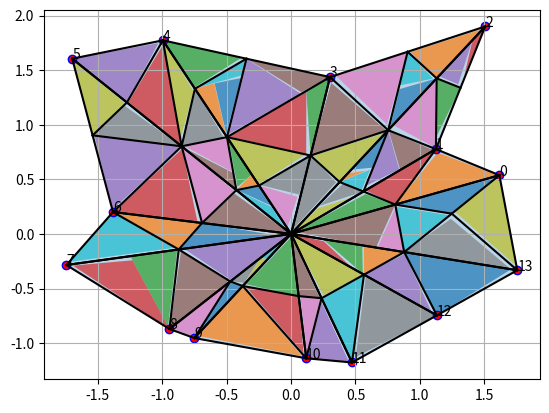

Write the Python code that produced this figure.
import random
import numpy as np
import matplotlib.pyplot as plt
import math


def generate_dots(number_of_dots, side_lenght):
    '''Generate dots of the polygon

    Для генерации точек используется псевдолинейное распределение
    '''
    all_x = []
    all_y = []
    for i in range(number_of_dots):
        angle_1 = 360 * i / number_of_dots
        angle_2 = 360 * (i + 1) / number_of_dots

        dot_angle = np.random.uniform(angle_1, angle_2, 1)

        boundary = min(side_lenght, abs(side_lenght / math.tan(math.radians(dot_angle))))

        dot_x = (np.random.uniform(0, boundary, 1)[0] * np.sign(math.sin(math.radians(dot_angle)))
                 * np.sign(math.tan(math.radians(dot_angle))))

        dot_y = (dot_x * (math.tan(math.radians(dot_angle)))
                 * np.sign(math.sin(math.radians(dot_angle))) / np.sign(math.sin(math.radians(dot_angle))))

        check_value = np.random.random(1)[0] * 1.8

        while check_value > dot_x ** 2 + dot_y ** 2:
            dot_x = (np.random.uniform(0, boundary, 1)[0] * np.sign(math.sin(math.radians(dot_angle)))
                     * np.sign(math.tan(math.radians(dot_angle))))
            dot_y = (dot_x * (math.tan(math.radians(dot_angle)))
                     * np.sign(math.sin(math.radians(dot_angle))) / np.sign(math.sin(math.radians(dot_angle))))

            check_value = np.random.random(1)[0] * 1.8

        all_x.append(dot_x)
        all_y.append(dot_y)
    return all_x, all_y


def drawPolygon():
    """
    Рисование многоугольника
    """
    coord = [(all_x[i], all_y[i]) for i in range(len(all_x))]
    coord.append(coord[0])  # repeat the first point to create a 'closed loop'

    xs, ys = zip(*coord)  # create lists of x and y values

    plt.fill(xs, ys, alpha=0.3)


def splitPolygon():
    #     for i in range (len(all_angles)):
    #         if all_angles[i]>=180:
    #             print ('выпуклый угол:', i)

    coord = [(all_x[i], all_y[i]) for i in range(len(all_x))]

    mydict = {i: coord[i] for i in range(len(coord))}

    coord.append(coord[0])  # repeat the first point to create a 'closed loop'
    #    coord.append(coord[1])
    divisible_polygons = []
    polygons_angles = []

    divisible_polygons.append(coord)

    zip_angles = []
    for i in range(len(coord)):
        zip_angles.append(list(mydict.keys())[list(mydict.values()).index(coord[i])])
    polygons_angles.append(zip_angles)

    return divisible_polygons


def drawTriangle(divisible_polygons):
    """
    Рисование треугольника
    """
    all_triangles = []
    for i in range(len(divisible_polygons)):
        for j in range(len(divisible_polygons[i]) - 1):
            coord = ([divisible_polygons[i][j], (0, 0), divisible_polygons[i][j + 1]])
            coord_copy = coord.copy()
            all_triangles.append(coord_copy)

            coord.append(coord[0])  # repeat the first point to create a 'closed loop'
            xs, ys = zip(*coord)  # create lists of x and y values
            plt.plot(xs, ys, color='black', alpha=1)
    return all_triangles


def genBasis():
    basis = []
    basis_angles = []
    for length in np.linspace(0.3, 1, 5):
        for angle in np.linspace(0, 180, 40):
            if angle not in basis_angles:
                basis_angles.append(angle)
            coord = ([(0, 0), (length, 0), (np.cos(math.radians(angle)), np.sin(math.radians(angle)))])
            tmp_coord = coord.copy()
            basis.append(tmp_coord)

            coord.append(coord[0])  # repeat the first point to create a 'closed loop'
            xs, ys = zip(*coord)  # create lists of x and y values
            # plt.plot (xs,ys, color='black', alpha = 1)

    # print(basis)
    # print(all_angles)
    return basis, basis_angles


'''нахождение токи пересечения 2 прямых'''


def line(p1, p2):
    '''Создание прямой A*x +B*y +(-?)C = 0
    '''
    A = (p1[1] - p2[1])
    B = (p2[0] - p1[0])
    C = (p1[0] * p2[1] - p2[0] * p1[1])
    return A, B, -C


def intersection(L1, L2):
    '''Нахождение точки пересечения прямых L1, L2
    L1, L2 - массивы значений из line()'''
    D = L1[0] * L2[1] - L1[1] * L2[0]
    Dx = L1[2] * L2[1] - L1[1] * L2[2]
    Dy = L1[0] * L2[2] - L1[2] * L2[0]
    if D != 0:
        x = Dx / D
        y = Dy / D
        return x, y
    else:
        return False


''' '''


def split_triangles_into_shorter_ones(all_triangles):
    '''Разбиение секторов на треугольники, чьи размеры не превышают 1
    UPD: стоит пофиксить, что необходимо наличие лишь двух сторон <=1, а не трех'''
    for i in range(len(all_triangles)):
        tmp_triangles = [all_triangles[i]]

        while tmp_triangles != []:
            len_side_1 = (np.sqrt((tmp_triangles[0][0][0] - tmp_triangles[0][1][0]) ** 2 +
                                  (tmp_triangles[0][0][1] - tmp_triangles[0][1][1]) ** 2))
            len_side_2 = (np.sqrt((tmp_triangles[0][2][0] - tmp_triangles[0][1][0]) ** 2 +
                                  (tmp_triangles[0][2][1] - tmp_triangles[0][1][1]) ** 2))
            len_side_3 = (np.sqrt((tmp_triangles[0][0][0] - tmp_triangles[0][2][0]) ** 2
                                  + (tmp_triangles[0][0][1] - tmp_triangles[0][2][1]) ** 2))

            if len_side_1 > 1 and len_side_1 > len_side_2 and len_side_1 > len_side_3:
                tmp_triangles.append([((tmp_triangles[0][0][0] + tmp_triangles[0][1][0]) / 2,
                                       (tmp_triangles[0][0][1] + tmp_triangles[0][1][1]) / 2),
                                      tmp_triangles[0][1], tmp_triangles[0][2]])
                tmp_triangles.append([tmp_triangles[0][0],
                                      ((tmp_triangles[0][0][0] + tmp_triangles[0][1][0]) / 2,
                                       (tmp_triangles[0][0][1] + tmp_triangles[0][1][1]) / 2),
                                      tmp_triangles[0][2]])

                '''draw line'''
                line_coord = ([((tmp_triangles[0][0][0] + tmp_triangles[0][1][0]) / 2,
                                (tmp_triangles[0][0][1] + tmp_triangles[0][1][1]) / 2),
                               tmp_triangles[0][2]])
                line_x, line_y = zip(*line_coord)  # create lists of x and y values
                plt.plot(line_x, line_y, color='black', alpha=1)
                tmp_triangles.remove(tmp_triangles[0])


            elif len_side_2 > 1 and len_side_2 >= len_side_1 and len_side_2 >= len_side_3:
                tmp_triangles.append([tmp_triangles[0][0], tmp_triangles[0][1],
                                      ((tmp_triangles[0][2][0] + tmp_triangles[0][1][0]) / 2,
                                       (tmp_triangles[0][2][1] + tmp_triangles[0][1][1]) / 2)])

                tmp_triangles.append([tmp_triangles[0][0],
                                      ((tmp_triangles[0][2][0] + tmp_triangles[0][1][0]) / 2,
                                       (tmp_triangles[0][2][1] + tmp_triangles[0][1][1]) / 2),
                                      tmp_triangles[0][2]])

                '''draw line'''
                line_coord = ([((tmp_triangles[0][2][0] + tmp_triangles[0][1][0]) / 2,
                                (tmp_triangles[0][2][1] + tmp_triangles[0][1][1]) / 2),
                               tmp_triangles[0][0]])

                line_x, line_y = zip(*line_coord)  # create lists of x and y values
                plt.plot(line_x, line_y, color='black', alpha=1)

                tmp_triangles.remove(tmp_triangles[0])


            elif len_side_3 > 1 and len_side_3 > len_side_1 and len_side_3 > len_side_2:
                tmp_triangles.append([tmp_triangles[0][0], tmp_triangles[0][1],
                                      ((tmp_triangles[0][2][0] + tmp_triangles[0][0][0]) / 2,
                                       (tmp_triangles[0][2][1] + tmp_triangles[0][0][1]) / 2)])

                tmp_triangles.append([((tmp_triangles[0][2][0] + tmp_triangles[0][0][0]) / 2,
                                       (tmp_triangles[0][2][1] + tmp_triangles[0][0][1]) / 2),
                                      tmp_triangles[0][1], tmp_triangles[0][2]])

                '''draw line'''
                line_coord = ([((tmp_triangles[0][2][0] + tmp_triangles[0][0][0]) / 2,
                                (tmp_triangles[0][2][1] + tmp_triangles[0][0][1]) / 2),
                               tmp_triangles[0][1]])

                line_x, line_y = zip(*line_coord)  # create lists of x and y values
                plt.plot(line_x, line_y, color='black', alpha=1)

                tmp_triangles.remove(tmp_triangles[0])



            elif len_side_1 <= 1 and len_side_2 <= 1 and len_side_3 <= 1:

                all_splited_triangles.append(tmp_triangles[0])
                tmp_triangles.remove(tmp_triangles[0])

    return all_splited_triangles


def vector_rotation(dot, axis_of_rotation, angle):
    '''Поворот точки dot (вектора) относительно точки axis_of_rotation на угол angle
    '''

    #         См. Википедия Матрица поворота
    #         x' = x*cosΘ + y*sinΘ
    #         y' = -x*sinΘ + y*cosΘ

    translated_x = dot[0] - axis_of_rotation[0]
    translated_y = dot[1] - axis_of_rotation[1]

    new_dot = np.array((translated_x * np.cos(np.radians(-angle))
                        + translated_y * np.sin(np.radians(-angle)),
                        -translated_x * np.sin(np.radians(-angle))
                        + translated_y * np.cos(np.radians(-angle)))) + np.array(axis_of_rotation)

    return new_dot


def triangle_area(triangle):
    '''Вычисление площади треугольника по теореме Герона
    '''
    len_side_1 = np.sqrt((triangle[0][0] - triangle[1][0]) ** 2 +
                         (triangle[0][1] - triangle[1][1]) ** 2)
    len_side_2 = np.sqrt((triangle[2][0] - triangle[1][0]) ** 2 +
                         (triangle[2][1] - triangle[1][1]) ** 2)
    len_side_3 = np.sqrt((triangle[0][0] - triangle[2][0]) ** 2 +
                         (triangle[0][1] - triangle[2][1]) ** 2)
    p = (len_side_1 + len_side_2 + len_side_3) / 2
    area = np.sqrt(p * (p - len_side_1) * (p - len_side_2) * (p - len_side_3))
    #     print(p, len_side_1, len_side_2, len_side_3)
    if np.isnan(area) == False:
        return area
    else:
        return 0


def MultipleOperator(triangles, partition_number):
    # Передаём массив треугольников, выбирается самый большой треугольник и делится на 2 рандомные части,
    # затем снова берется самый большой (или с самым плохим заполнением) и так partition_number-1 раз.
    # В ходе выполнения происходит вызов функции самой себя
    while partition_number != 1:
        # Выбираем треугольник с самой большой площадью
        area_list = []
        for j in range(len(triangles)):
            area_list.append(triangle_area(triangles[j]))

        # divisible_triangle
        triangle = triangles[area_list.index(np.max(area_list))]

        angle = random.randint(0, 2)
        random_value = random.uniform(0.2, 0.8)

        triangles.append([((triangle[(angle - 1) % 3][0] * random_value + triangle[angle][0] * (1 - random_value)),
                           (triangle[(angle - 1) % 3][1] * random_value + triangle[angle][1] * (1 - random_value))),
                          triangle[angle], triangle[(angle + 1) % 3]])
        triangles.append([triangle[(angle - 1) % 3],
                          ((triangle[(angle - 1) % 3][0] * random_value + triangle[angle][0] * (1 - random_value)),
                           (triangle[(angle - 1) % 3][1] * random_value + triangle[angle][1] * (1 - random_value))),
                          triangle[(angle + 1) % 3]])

        # Удаляем треугольник, который разбили на части
        triangles.remove(triangle)

        partition_number -= 1
    return triangles


def fillTriangle(triangle):
    '''Заполняет переданный треугольник треугольником из базиса

    В ходе заполнения перебираются все варианты треугольников с разными углами в основании
    Выдается треугольник с лучшим значением заполнения
    '''

    angle_0 = angle_finder(triangle[1], triangle[0], triangle[2])
    angle_1 = angle_finder(triangle[2], triangle[1], triangle[0])
    angle_2 = angle_finder(triangle[0], triangle[2], triangle[1])

    angles = [angle_0, angle_1, angle_2]

    possible_fill_coords = []
    possible_fill_areas = []

    for index in range(len(angles)):

        len_side_1 = np.sqrt((triangle[0][0] - triangle[1][0]) ** 2 +
                             (triangle[0][1] - triangle[1][1]) ** 2)
        len_side_2 = np.sqrt((triangle[2][0] - triangle[1][0]) ** 2 +
                             (triangle[2][1] - triangle[1][1]) ** 2)
        len_side_3 = np.sqrt((triangle[0][0] - triangle[2][0]) ** 2
                             + (triangle[0][1] - triangle[2][1]) ** 2)

        for k in range(len(basis_angles) - 1):
            if basis_angles[k] < angles[index] < basis_angles[k + 1]:
                fill_angle = basis_angles[k]

        for j in range(19):
            if np.linspace(0, 1, 20)[j] <= len_side_1 and np.linspace(0, 1, 20)[j + 1] > len_side_1:
                fill_side_1 = np.linspace(0, 1, 20)[j]
            elif np.linspace(0, 1, 20)[j + 1] == len_side_1:
                fill_side_1 = np.linspace(0, 1, 20)[j + 1]

        '''
        найдем точку пересечения вектора боковой стороны треугольника
        и луча, выходящего из 0 под углом fill_angle:
        '''
        line1 = line(triangle[(index + 1) % 3], triangle[(index - 1) % 3])
        # Для нахождения 2 точки в line2 (конца второго вектора) мы применяем матрицу поворота
        # к первому вектору

        line2 = line(triangle[index],
                     tuple(vector_rotation(triangle[(index - 1) % 3], triangle[index], fill_angle)))

        R = intersection(line1, line2)

        len_R = (((R[0] - triangle[index][0]) ** 2 + (R[1] - triangle[index][1]) ** 2) ** (1 / 2))

        for j in range(19):
            if np.linspace(0, 1, 20)[j] <= len_R and np.linspace(0, 1, 20)[j + 1] > len_R:
                fill_side_2 = np.linspace(0, 1, 20)[j]
            elif np.linspace(0, 1, 20)[j + 1] == len_R:
                fill_side_2 = np.linspace(0, 1, 20)[j + 1]

        fill_coord = [tuple(np.array(triangle[(index - 1) % 3]) * (fill_side_1 / len_side_1) +
                            np.array(triangle[index]) * (1 - (fill_side_1 / len_side_1))),
                      triangle[index],
                      tuple(np.array(R) * (fill_side_2 / len_R) +
                            np.array(triangle[index]) * (1 - (fill_side_2 / len_R)))]
        #             fill_coord = [all_triangles[i][0], all_triangles[i][1], all_triangles[i][2]]
        possible_fill_coords.append(fill_coord)
        #         print('fill_coord', fill_coord)
        #         print('triangle_area', triangle_area(fill_coord))
        if np.isnan(triangle_area(fill_coord)) == False:
            possible_fill_areas.append(triangle_area(fill_coord))
        else:
            possible_fill_areas.append(0)
    #         print('triangle_area', triangle_area(fill_coord))

    # print('possible_fill_coords', possible_fill_coords)
    # print('possible_fill_areas', possible_fill_areas)

    best_fill_coord = possible_fill_coords[possible_fill_areas.index(np.max(possible_fill_areas))]

    return best_fill_coord


def fillPolygon(all_triangles):
    '''Заполнение, полученных в ходе разбиения, треугольников со сторонами <= 1 и их рисовка

    '''
    polygon_area = 0
    polygon_filled_area = 0

    for i in range(len(all_triangles)):

        polygon_area += triangle_area(all_triangles[i])

        """нахождение заполненной площади"""

        variants_of_division = []
        all_areas = []

        #         print('all_triangles[i]', all_triangles[i])

        for partition_number in range(1, 4):
            filled_area = 0
            divided_triangles = MultipleOperator([all_triangles[i]], partition_number)

            #             print('divided_trianlges', divided_triangles)
            variants_of_division.append(divided_triangles)

            for triangle in divided_triangles:
                # print('triangle:', triangle)
                # print(triangle)

                filled_area += triangle_area(fillTriangle(triangle))
            #                 print('filled_area', filled_area)
            all_areas.append(filled_area)

        #         print(all_areas)
        #         print(variants_of_division)

        best_fill_variant = variants_of_division[all_areas.index(np.max(all_areas))]

        for j in range(len(best_fill_variant)):
            fill_coord = fillTriangle(best_fill_variant[j])

            # fill_coord=fillTriangle(all_triangles[i])

            polygon_filled_area += triangle_area(fill_coord)

            fill_coord.append(fill_coord[0])  # repeat the first point to create a 'closed loop'

            xs, ys = zip(*fill_coord)  # create lists of x and y values

            my_plot = plt.fill(xs, ys, alpha=0.7)
            '''аннотация треугольников'''
        #             plt.annotate('{}'.format(i),
        #                          xy=((all_triangles[i][2][0] +
        #                               all_triangles[i][1][0] + all_triangles[i][0][0])/3,
        #                              (all_triangles[i][2][1] +
        #                               all_triangles[i][1][1] + all_triangles[i][0][1])/3))

        #         plt.setp(my_plot, facecolor='red')

        '''
        конец куска заполнения
            '''
    print('filled_area/polygon_area', polygon_filled_area, '/', polygon_area,
          ':', polygon_filled_area / polygon_area * 100, '%')


def unit_vector(vector):
    """ Returns the unit vector of the vector.  """
    return vector / np.linalg.norm(vector)


def angle_between(v1, v2):
    """ Returns the angle in radians between vectors 'v1' and 'v2'::

            >>> angle_between((1, 0, 0), (0, 1, 0))
            1.5707963267948966
            >>> angle_between((1, 0, 0), (1, 0, 0))
            0.0
            >>> angle_between((1, 0, 0), (-1, 0, 0))
            3.141592653589793
    """
    v1_u = unit_vector(v1)
    v2_u = unit_vector(v2)
    return np.degrees(np.arccos(np.clip(np.dot(v1_u, v2_u), -1.0, 1.0)))


def angle_finder(coord_1, coord_2, coord_3):
    '''Нахождение угла между векторами. !!!ОТСЧЕТ ИДЕТ ПО ЧАСОВОЙ СТРЕЛКЕ!!!

    Перенос, чтобы точка соединения векторов была (0, 0)
    '''
    new_x_1 = coord_1[0] - coord_2[0]
    new_y_1 = coord_1[1] - coord_2[1]

    new_x_2 = coord_3[0] - coord_2[0]
    new_y_2 = coord_3[1] - coord_2[1]

    angle_1 = (angle_between([new_x_1, new_y_1], [1, 0]) * np.sign(new_y_1)) % 360
    angle_2 = (angle_between([new_x_2, new_y_2], [1, 0]) * np.sign(new_y_2)) % 360
    angle = (angle_1 - angle_2) % 360
    return angle


def all_angles_finder(coords):
    '''Нахождение набора углов многоугольника
    '''
    all_angles = []
    coords.insert(0, coords[-1])
    coords.append(coords[1])
    for i in range(1, len(coords) - 1):
        angle = angle_finder(coords[i - 1], coords[i], coords[i + 1])
        # print(i-1, angle)
        all_angles.append(angle)

    return all_angles


if __name__ == "__main__":

    number_of_dots = 14  # random.randint(3, 10)
    # random.seed(921)
    # np.random.seed(921)

    all_x, all_y = generate_dots(number_of_dots, 2)

    coords = [(all_x[i], all_y[i]) for i in range(len(all_x))]

    all_angles = all_angles_finder(coords)

    drawPolygon()
    divisible_polygons = splitPolygon()

    all_triangles = drawTriangle(divisible_polygons)

    basis, basis_angles = genBasis()

    all_splited_triangles = []
    all_splited_triangles = split_triangles_into_shorter_ones(all_triangles)

    fillPolygon(all_splited_triangles)

    plt.scatter(x=all_x, y=all_y, marker='o', c='r', edgecolor='b')
    ''' аннотация точек'''
    for i in range(len(all_x)):
        plt.annotate(i, (all_x[i], all_y[i]))
    plt.grid()
    plt.show()
# % reset_selective -f pyobject